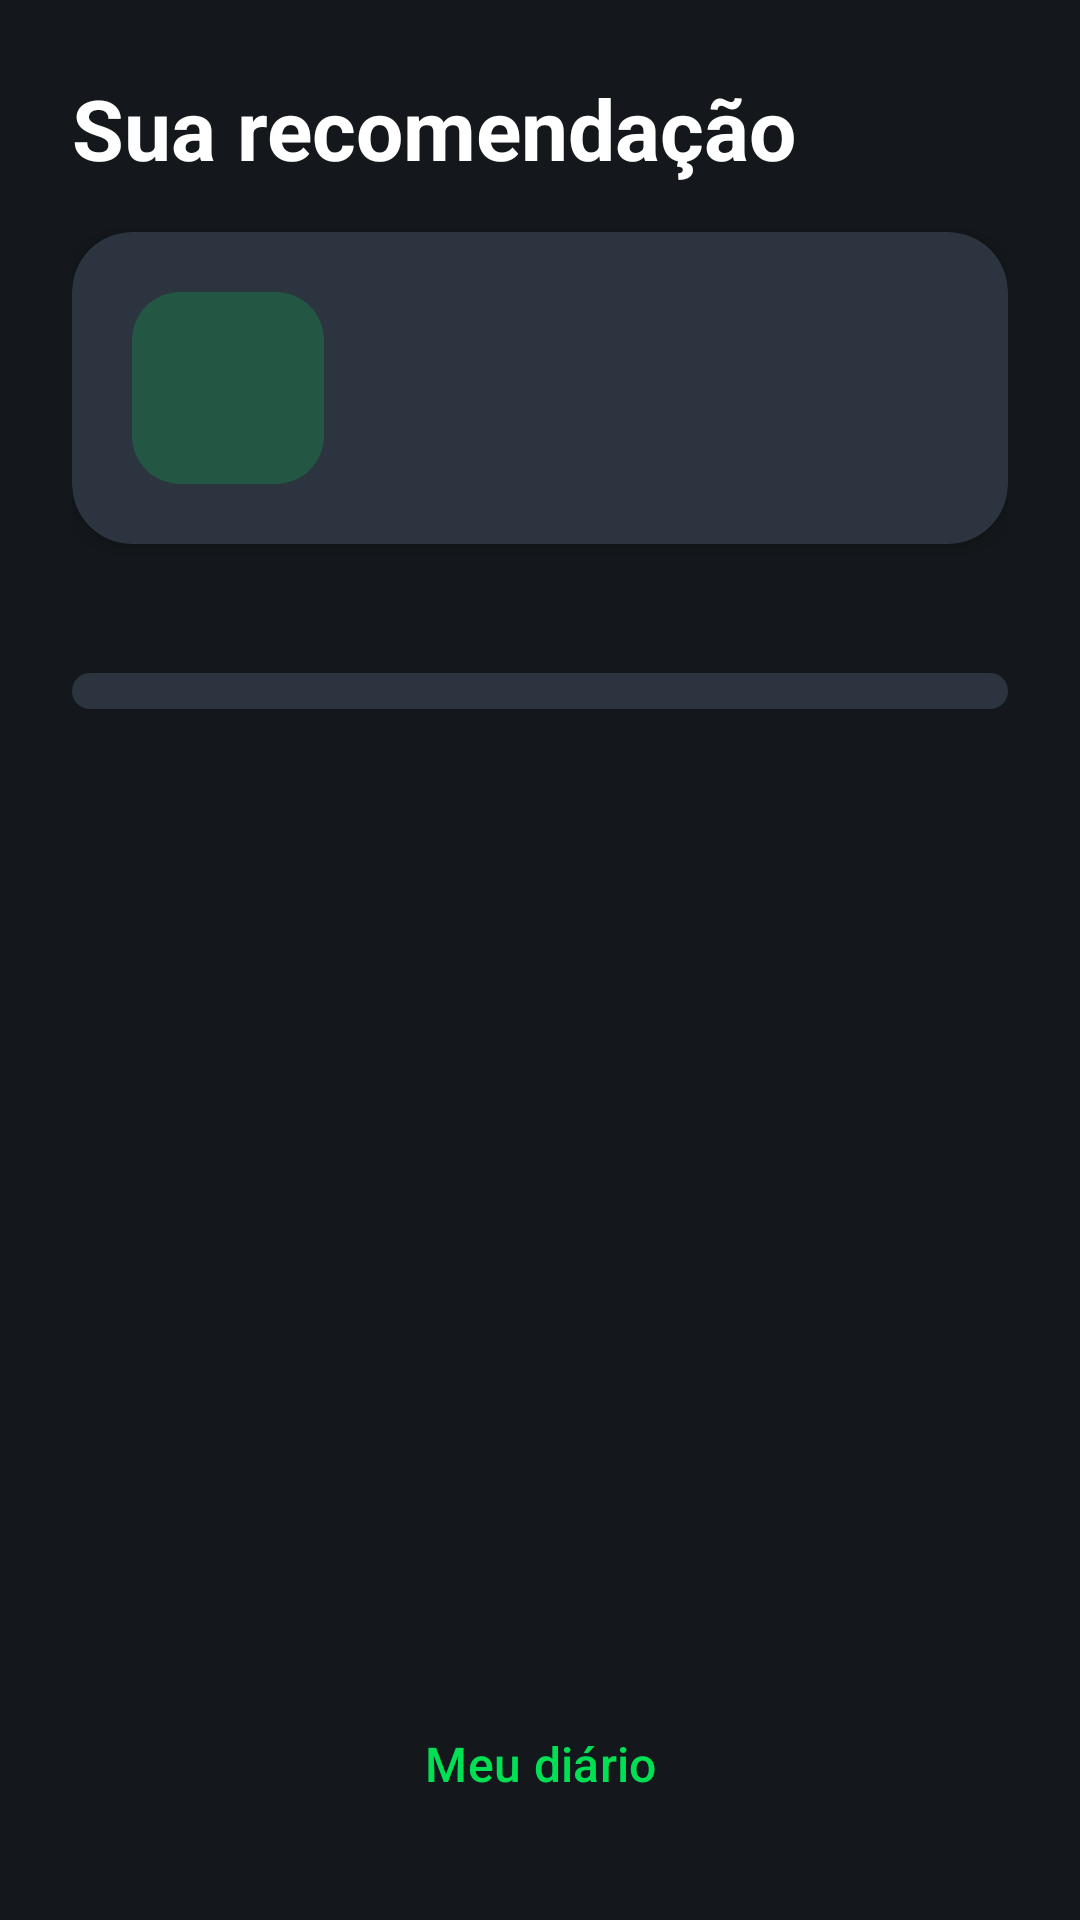

Reconstruct the res/layout file that produces this screen, plus the resources it refers to.
<!-- AndroidManifest.xml: application theme Theme.CinePersona -->
<!-- res/layout/activity_recomendacoes.xml -->
<?xml version="1.0" encoding="utf-8"?>
<LinearLayout xmlns:android="http://schemas.android.com/apk/res/android"
    android:layout_width="match_parent"
    android:layout_height="match_parent"
    android:background="@color/cine_background"
    android:orientation="vertical"
    android:padding="@dimen/screen_padding">

    <TextView
        android:id="@+id/textRecomendacoesTitle"
        android:layout_width="wrap_content"
        android:layout_height="wrap_content"
        android:text="@string/recomendacoes_title"
        android:textAppearance="@style/TextAppearance.CinePersona.Titulo" />

    <androidx.cardview.widget.CardView
        android:id="@+id/cardLente"
        style="@style/Widget.CinePersona.Card"
        android:layout_width="match_parent"
        android:layout_height="wrap_content"
        android:layout_marginTop="16dp">

        <LinearLayout
            android:layout_width="match_parent"
            android:layout_height="wrap_content"
            android:gravity="center_vertical"
            android:orientation="horizontal"
            android:padding="20dp">

            <ImageView
                android:id="@+id/imageLente"
                android:layout_width="64dp"
                android:layout_height="64dp"
                android:background="@drawable/bg_icone_lente"
                android:contentDescription="@string/recomendacoes_lente_icone"
                android:padding="12dp" />

            <LinearLayout
                android:layout_width="match_parent"
                android:layout_height="wrap_content"
                android:layout_marginStart="16dp"
                android:orientation="vertical">

                <TextView
                    android:id="@+id/textNomeLente"
                    android:layout_width="match_parent"
                    android:layout_height="wrap_content"
                    android:textColor="@color/cine_green"
                    android:textSize="22sp"
                    android:textStyle="bold" />

                <TextView
                    android:id="@+id/textDescricaoLente"
                    android:layout_width="match_parent"
                    android:layout_height="wrap_content"
                    android:layout_marginTop="4dp"
                    android:textColor="@color/cine_text_secondary"
                    android:textSize="14sp" />
            </LinearLayout>
        </LinearLayout>
    </androidx.cardview.widget.CardView>

    <TextView
        android:id="@+id/textReconhecimento"
        android:layout_width="wrap_content"
        android:layout_height="wrap_content"
        android:layout_marginTop="16dp"
        android:textColor="@color/cine_text"
        android:textSize="14sp"
        android:textStyle="bold" />

    <ProgressBar
        android:id="@+id/progressReconhecimento"
        style="?android:attr/progressBarStyleHorizontal"
        android:layout_width="match_parent"
        android:layout_height="12dp"
        android:layout_marginTop="8dp"
        android:max="100"
        android:progressDrawable="@drawable/progress_arredondado" />

    <androidx.recyclerview.widget.RecyclerView
        android:id="@+id/recyclerFilmes"
        android:layout_width="match_parent"
        android:layout_height="0dp"
        android:layout_marginTop="16dp"
        android:layout_weight="1"
        android:clipToPadding="false"
        android:paddingBottom="8dp" />

    <TextView
        android:id="@+id/textListaVazia"
        android:layout_width="match_parent"
        android:layout_height="0dp"
        android:layout_marginTop="16dp"
        android:layout_weight="1"
        android:gravity="center"
        android:text="@string/recomendacoes_vazio"
        android:textColor="@color/cine_text_secondary"
        android:textSize="16sp"
        android:visibility="gone" />

    <Button
        android:id="@+id/buttonMeuDiario"
        style="@style/Widget.CinePersona.ButtonSecundario"
        android:layout_width="match_parent"
        android:layout_height="wrap_content"
        android:layout_marginTop="8dp"
        android:text="@string/recomendacoes_meu_diario" />
</LinearLayout>
<!-- resources referenced by this layout -->
<resources>
  <color name="cine_background">#14181C</color>
  <color name="cine_green">#00E054</color>
  <color name="cine_text">#FFFFFFFF</color>
  <color name="cine_text_secondary">#FFB8C0C8</color>
  <dimen name="screen_padding">24dp</dimen>
  <!-- drawable bg_icone_lente (drawable) -->
  <?xml version="1.0" encoding="utf-8"?>
  <shape xmlns:android="http://schemas.android.com/apk/res/android">
      <solid android:color="@color/cine_green_soft" />
      <corners android:radius="16dp" />
  </shape>
  <!-- drawable progress_arredondado (drawable) -->
  <?xml version="1.0" encoding="utf-8"?>
  <layer-list xmlns:android="http://schemas.android.com/apk/res/android">
      <item android:id="@android:id/background">
          <shape>
              <corners android:radius="8dp" />
              <solid android:color="@color/cine_surface" />
          </shape>
      </item>
      <item android:id="@android:id/progress">
          <clip>
              <shape>
                  <corners android:radius="8dp" />
                  <solid android:color="@color/cine_green" />
              </shape>
          </clip>
      </item>
  </layer-list>
  <string name="recomendacoes_lente_icone">Ícone da lente</string>
  <string name="recomendacoes_meu_diario">Meu diário</string>
  <string name="recomendacoes_title">Sua recomendação</string>
  <string name="recomendacoes_vazio">Nenhum filme recomendado desta vez.</string>
  <style name="TextAppearance.CinePersona.Titulo" parent="TextAppearance.Material3.HeadlineMedium">
          <item name="android:textColor">@color/cine_text</item>
          <item name="android:textSize">28sp</item>
          <item name="android:textStyle">bold</item>
      </style>
  <style name="Widget.CinePersona.ButtonSecundario" parent="Widget.Material3.Button.OutlinedButton">
          <item name="android:textColor">@color/cine_green</item>
          <item name="strokeColor">@color/cine_green</item>
          <item name="cornerRadius">16dp</item>
          <item name="android:minHeight">56dp</item>
          <item name="android:textSize">16sp</item>
      </style>
  <style name="Widget.CinePersona.Card" parent="Widget.MaterialComponents.CardView">
          <item name="cardBackgroundColor">@color/cine_surface</item>
          <item name="cardCornerRadius">@dimen/cine_card_corner</item>
          <item name="cardElevation">@dimen/cine_card_elevation</item>
      </style>
  <style name="Theme.CinePersona" parent="Base.Theme.CinePersona" />
  <color name="cine_green_soft">#3300E054</color>
  <color name="cine_surface">#2C3440</color>
  <dimen name="cine_card_corner">20dp</dimen>
  <dimen name="cine_card_elevation">4dp</dimen>
  <style name="Base.Theme.CinePersona" parent="Theme.Material3.Dark.NoActionBar">
          <item name="colorPrimary">@color/cine_green</item>
          <item name="colorOnPrimary">@color/cine_background</item>
          <item name="colorSecondary">@color/cine_orange</item>
          <item name="colorOnSecondary">@color/cine_background</item>
          <item name="colorSurface">@color/cine_surface</item>
          <item name="android:colorBackground">@color/cine_background</item>
          <item name="android:statusBarColor">@color/cine_background</item>
          <item name="android:navigationBarColor">@color/cine_background</item>
          <item name="android:windowLightStatusBar">false</item>
      </style>
  <color name="cine_orange">#FF8000</color>
</resources>
